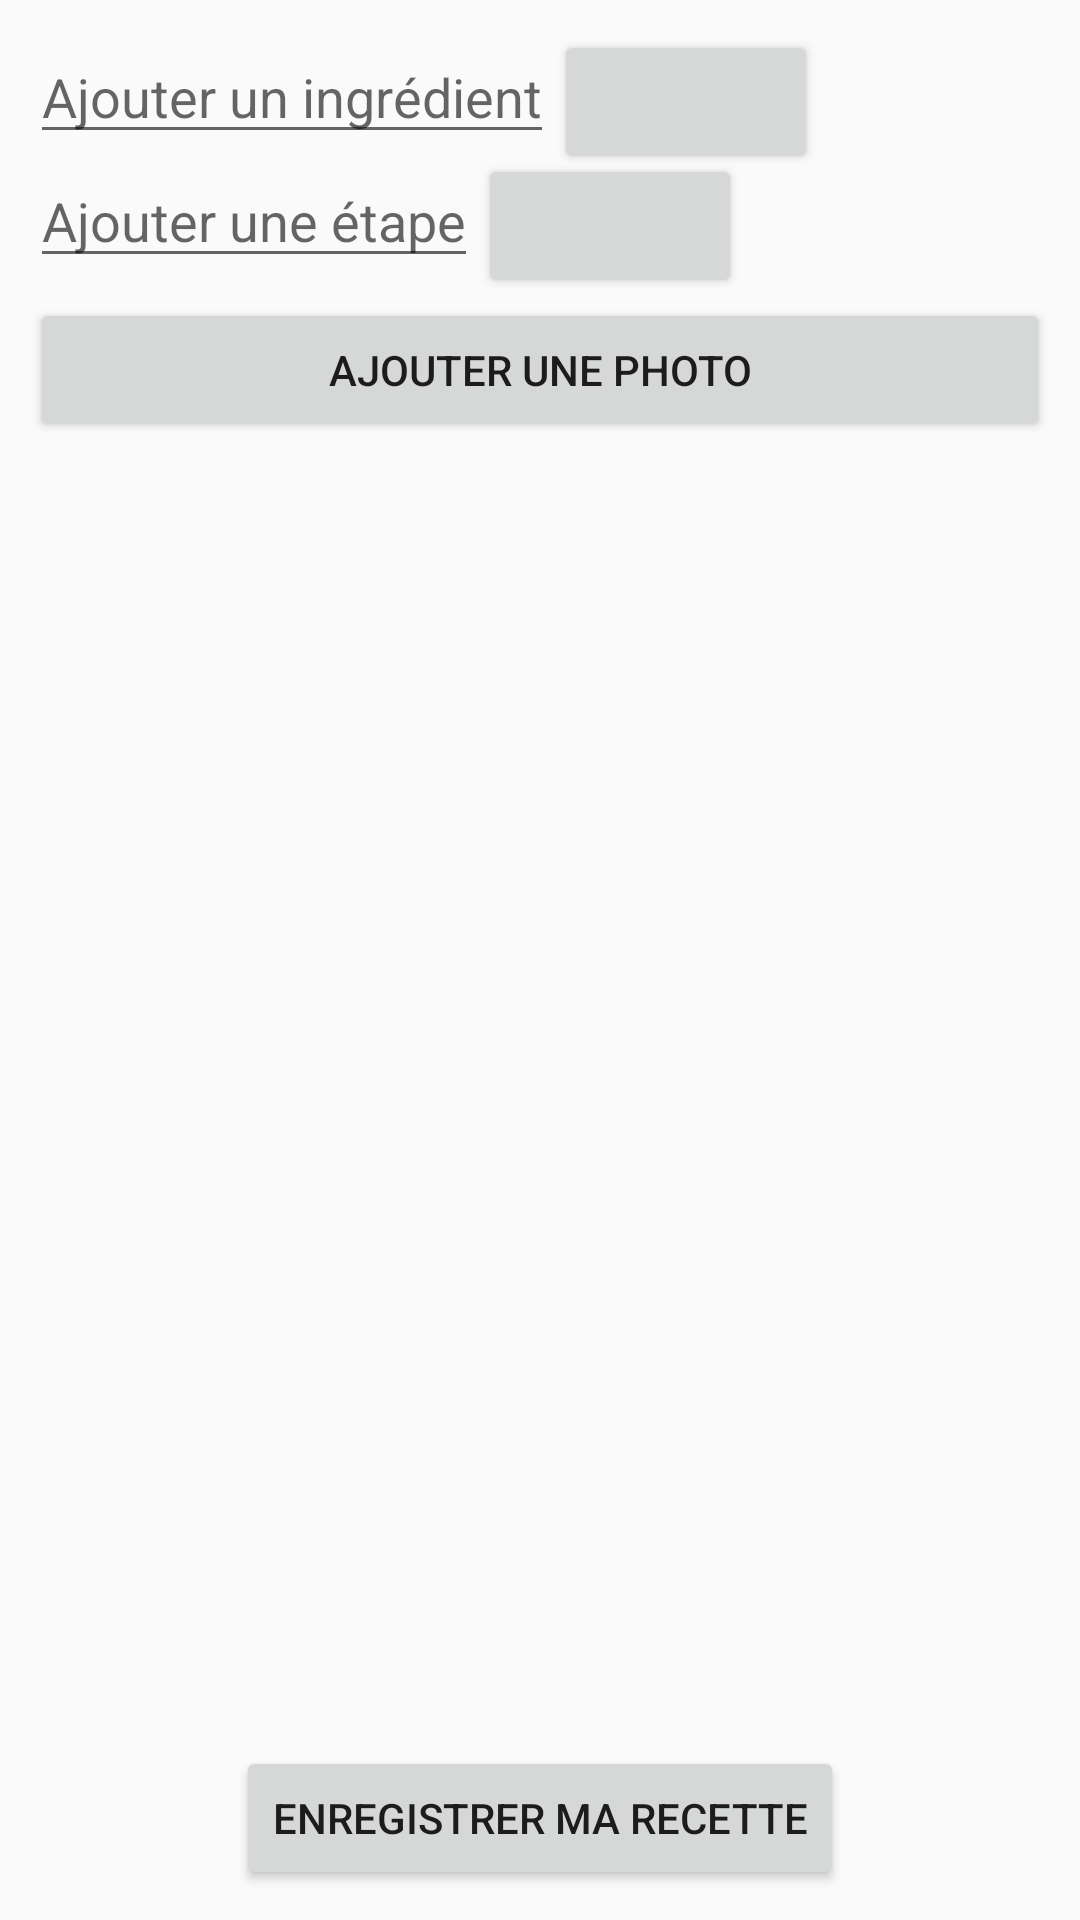

Write the Android layout XML for this screen, with the resource values it uses.
<!-- AndroidManifest.xml: application theme AppTheme -->
<!-- res/layout/activity_add_recipe.xml -->
<?xml version="1.0" encoding="utf-8"?>
<RelativeLayout xmlns:android="http://schemas.android.com/apk/res/android"
    xmlns:tools="http://schemas.android.com/tools"
    android:layout_width="match_parent"
    android:layout_height="match_parent"
    android:padding="10dp">


    <EditText
        android:id="@+id/add_ingredient"
        android:layout_width="wrap_content"
        android:layout_height="wrap_content"
        android:inputType="text"
        android:hint="@string/add_ingredient"/>

    <Button
        android:id="@+id/btn_add_ingredient"
        android:layout_width="wrap_content"
        android:layout_height="wrap_content"
        android:layout_toRightOf="@+id/add_ingredient"
        android:layout_toEndOf="@+id/add_ingredient" />

    <EditText
        android:id="@+id/add_stape"
        android:layout_width="wrap_content"
        android:layout_height="wrap_content"
        android:layout_below="@+id/add_ingredient"
        android:inputType="text"
        android:hint="@string/add_stape"/>

    <Button
        android:id="@+id/btn_add_stape"
        android:layout_width="wrap_content"
        android:layout_height="wrap_content"
        android:layout_below="@+id/add_ingredient"
        android:layout_toRightOf="@+id/add_stape"
        android:layout_toEndOf="@+id/add_stape" />

    <Button
        android:id="@+id/btn_add_photo"
        android:layout_width="match_parent"
        android:layout_height="wrap_content"
        android:layout_below="@+id/btn_add_stape"
        android:text="@string/add_photo"/>

    <TextView
        android:id="@+id/display_title"
        android:layout_width="wrap_content"
        android:layout_height="wrap_content"
        android:layout_below="@+id/btn_add_photo"
        android:textSize="@dimen/medium_txt"
        android:layout_centerHorizontal="true"
        />

    <LinearLayout
        android:id="@+id/layout_vert_ing"
        android:orientation="vertical"
        android:layout_width="wrap_content"
        android:layout_height="wrap_content"
        android:layout_below="@+id/display_title">
    </LinearLayout>

    <LinearLayout
    android:id="@+id/layout_vert_stape"
    android:orientation="vertical"
    android:layout_width="wrap_content"
    android:layout_height="wrap_content"
    android:layout_below="@+id/layout_vert_ing">
    </LinearLayout>

    <ImageView
        android:id="@+id/recipe_photo"
        android:layout_below="@+id/layout_vert_stape"
        android:layout_width="match_parent"
        android:layout_height="wrap_content" />
    <Button
        android:id="@+id/btn_save"
        android:layout_width="wrap_content"
        android:layout_height="wrap_content"
        android:layout_alignParentBottom="true"
        android:layout_centerHorizontal="true"
        android:text="@string/save_recipe"
        />

</RelativeLayout>
<!-- resources referenced by this layout -->
<resources>
  <dimen name="medium_txt">20sp</dimen>
  <string name="add_ingredient">Ajouter un ingrédient</string>
  <string name="add_photo">Ajouter une photo</string>
  <string name="add_stape">Ajouter une étape</string>
  <string name="save_recipe">Enregistrer ma recette</string>
  <style name="AppTheme" parent="Theme.AppCompat.Light.DarkActionBar">
          
          <item name="colorPrimary">@color/colorPrimary</item>
          <item name="colorPrimaryDark">@color/colorPrimaryDark</item>
          <item name="colorAccent">@color/colorAccent</item>
      </style>
  <color name="colorPrimary">#FF4081</color>
  <color name="colorPrimaryDark">#000000</color>
  <color name="colorAccent">#FF4081</color>
</resources>
